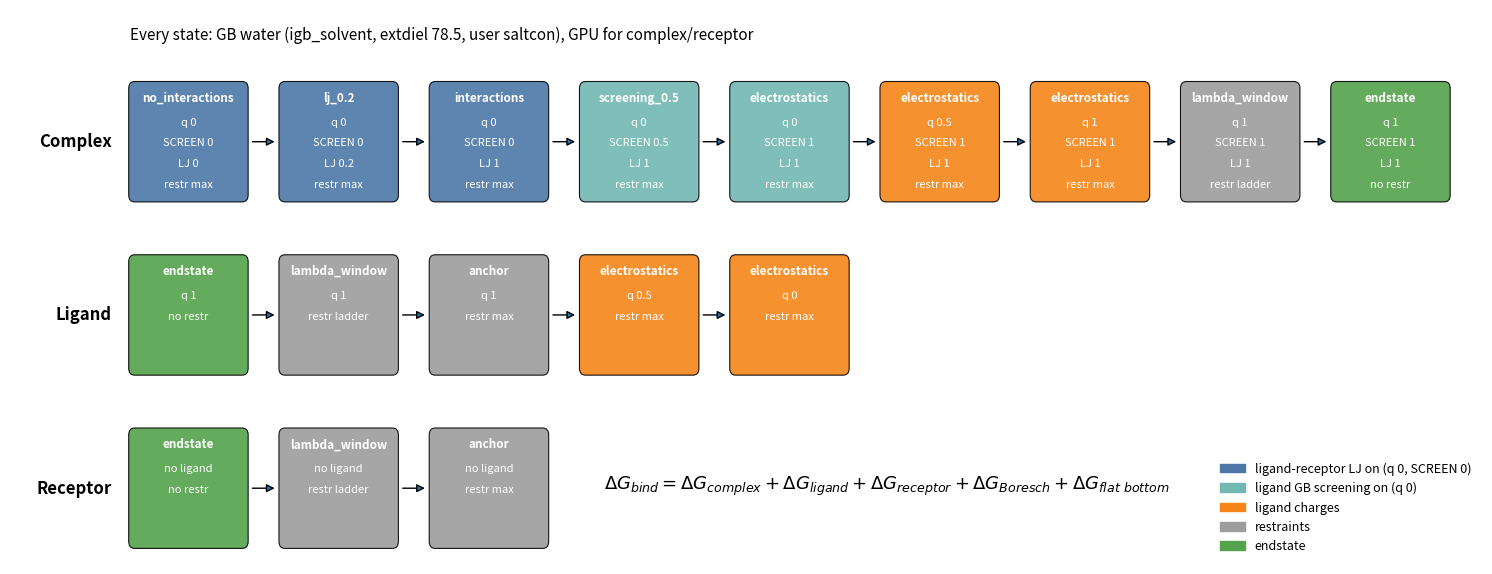

Write Python code to recreate this figure. (Note: this script raises an exception after producing the figure.)
#!/usr/bin/env python
"""Draw the in-solvent decoupling cycle as a three-leg state diagram."""
import argparse

import matplotlib.pyplot as plt
from matplotlib.patches import FancyArrowPatch, FancyBboxPatch, Patch

COLORS = {
    "lj": "#4C78A8",
    "screen": "#72B7B2",
    "charge": "#F58518",
    "restraint": "#9D9D9D",
    "endstate": "#54A24B",
}

# (title, rows, stage): rows are (ligand q, ligand SCREEN, ligand-receptor LJ, restraints)
COMPLEX = [
    ("no_interactions", ("q 0", "SCREEN 0", "LJ 0", "restr max"), "lj"),
    ("lj_0.2", ("q 0", "SCREEN 0", "LJ 0.2", "restr max"), "lj"),
    ("interactions", ("q 0", "SCREEN 0", "LJ 1", "restr max"), "lj"),
    ("screening_0.5", ("q 0", "SCREEN 0.5", "LJ 1", "restr max"), "screen"),
    ("electrostatics", ("q 0", "SCREEN 1", "LJ 1", "restr max"), "screen"),
    ("electrostatics", ("q 0.5", "SCREEN 1", "LJ 1", "restr max"), "charge"),
    ("electrostatics", ("q 1", "SCREEN 1", "LJ 1", "restr max"), "charge"),
    ("lambda_window", ("q 1", "SCREEN 1", "LJ 1", "restr ladder"), "restraint"),
    ("endstate", ("q 1", "SCREEN 1", "LJ 1", "no restr"), "endstate"),
]
LIGAND = [
    ("endstate", ("q 1", "no restr"), "endstate"),
    ("lambda_window", ("q 1", "restr ladder"), "restraint"),
    ("anchor", ("q 1", "restr max"), "restraint"),
    ("electrostatics", ("q 0.5", "restr max"), "charge"),
    ("electrostatics", ("q 0", "restr max"), "charge"),
]
RECEPTOR = [
    ("endstate", ("no ligand", "no restr"), "endstate"),
    ("lambda_window", ("no ligand", "restr ladder"), "restraint"),
    ("anchor", ("no ligand", "restr max"), "restraint"),
]


def draw_leg(ax, y, label, states, width=1.55, gap=0.45, height=1.35):
    """Draw one leg as a row of state boxes joined by arrows.

    Parameters
    ----------
    ax : matplotlib.axes.Axes
        Target axes.
    y : float
        Bottom of the row.
    label : str
        Leg name.
    states : list of tuple
        ``(title, rows, stage)`` in cycle order.
    width, gap, height : float
        Box geometry.
    """
    ax.text(-0.25, y + height / 2, label, ha="right", va="center", fontsize=12, fontweight="bold")
    for i, (title, rows, stage) in enumerate(states):
        x = i * (width + gap)
        ax.add_patch(FancyBboxPatch((x, y), width, height, boxstyle="round,pad=0.02,rounding_size=0.08",
                                    facecolor=COLORS[stage], edgecolor="black", linewidth=0.8, alpha=0.9))
        ax.text(x + width / 2, y + height - 0.17, title, ha="center", va="center", fontsize=8.5,
                fontweight="bold", color="white")
        for j, row in enumerate(rows):
            ax.text(x + width / 2, y + height - 0.45 - 0.24 * j, row, ha="center", va="center",
                    fontsize=8, color="white")
        if i:
            ax.add_patch(FancyArrowPatch((x - gap + 0.04, y + height / 2), (x - 0.04, y + height / 2),
                                         arrowstyle="-|>", mutation_scale=12, linewidth=1.0))


def main():
    ap = argparse.ArgumentParser(description=__doc__)
    ap.add_argument("--out", default="docs/in_solvent_cycle.png")
    args = ap.parse_args()

    fig, ax = plt.subplots(figsize=(19, 7.2))
    draw_leg(ax, 4.2, "Complex", COMPLEX)
    draw_leg(ax, 2.2, "Ligand", LIGAND)
    draw_leg(ax, 0.2, "Receptor", RECEPTOR)
    ax.text(0, 6.05, "Every state: GB water (igb_solvent, extdiel 78.5, user saltcon), GPU for complex/receptor",
            fontsize=11, style="italic")
    ax.text(6.3, 0.9, r"$\Delta G_{bind} = \Delta G_{complex} + \Delta G_{ligand} + \Delta G_{receptor}"
            r" + \Delta G_{Boresch} + \Delta G_{flat\ bottom}$", fontsize=13, va="center")
    ax.legend(handles=[
        Patch(color=COLORS["lj"], label="ligand-receptor LJ on (q 0, SCREEN 0)"),
        Patch(color=COLORS["screen"], label="ligand GB screening on (q 0)"),
        Patch(color=COLORS["charge"], label="ligand charges"),
        Patch(color=COLORS["restraint"], label="restraints"),
        Patch(color=COLORS["endstate"], label="endstate"),
    ], loc="lower right", fontsize=9, frameon=False, bbox_to_anchor=(1.0, 0.0))
    ax.set_xlim(-1.6, 9 * 2.0)
    ax.set_ylim(0, 6.4)
    ax.axis("off")
    fig.savefig(args.out, dpi=200, bbox_inches="tight")


if __name__ == "__main__":
    main()
